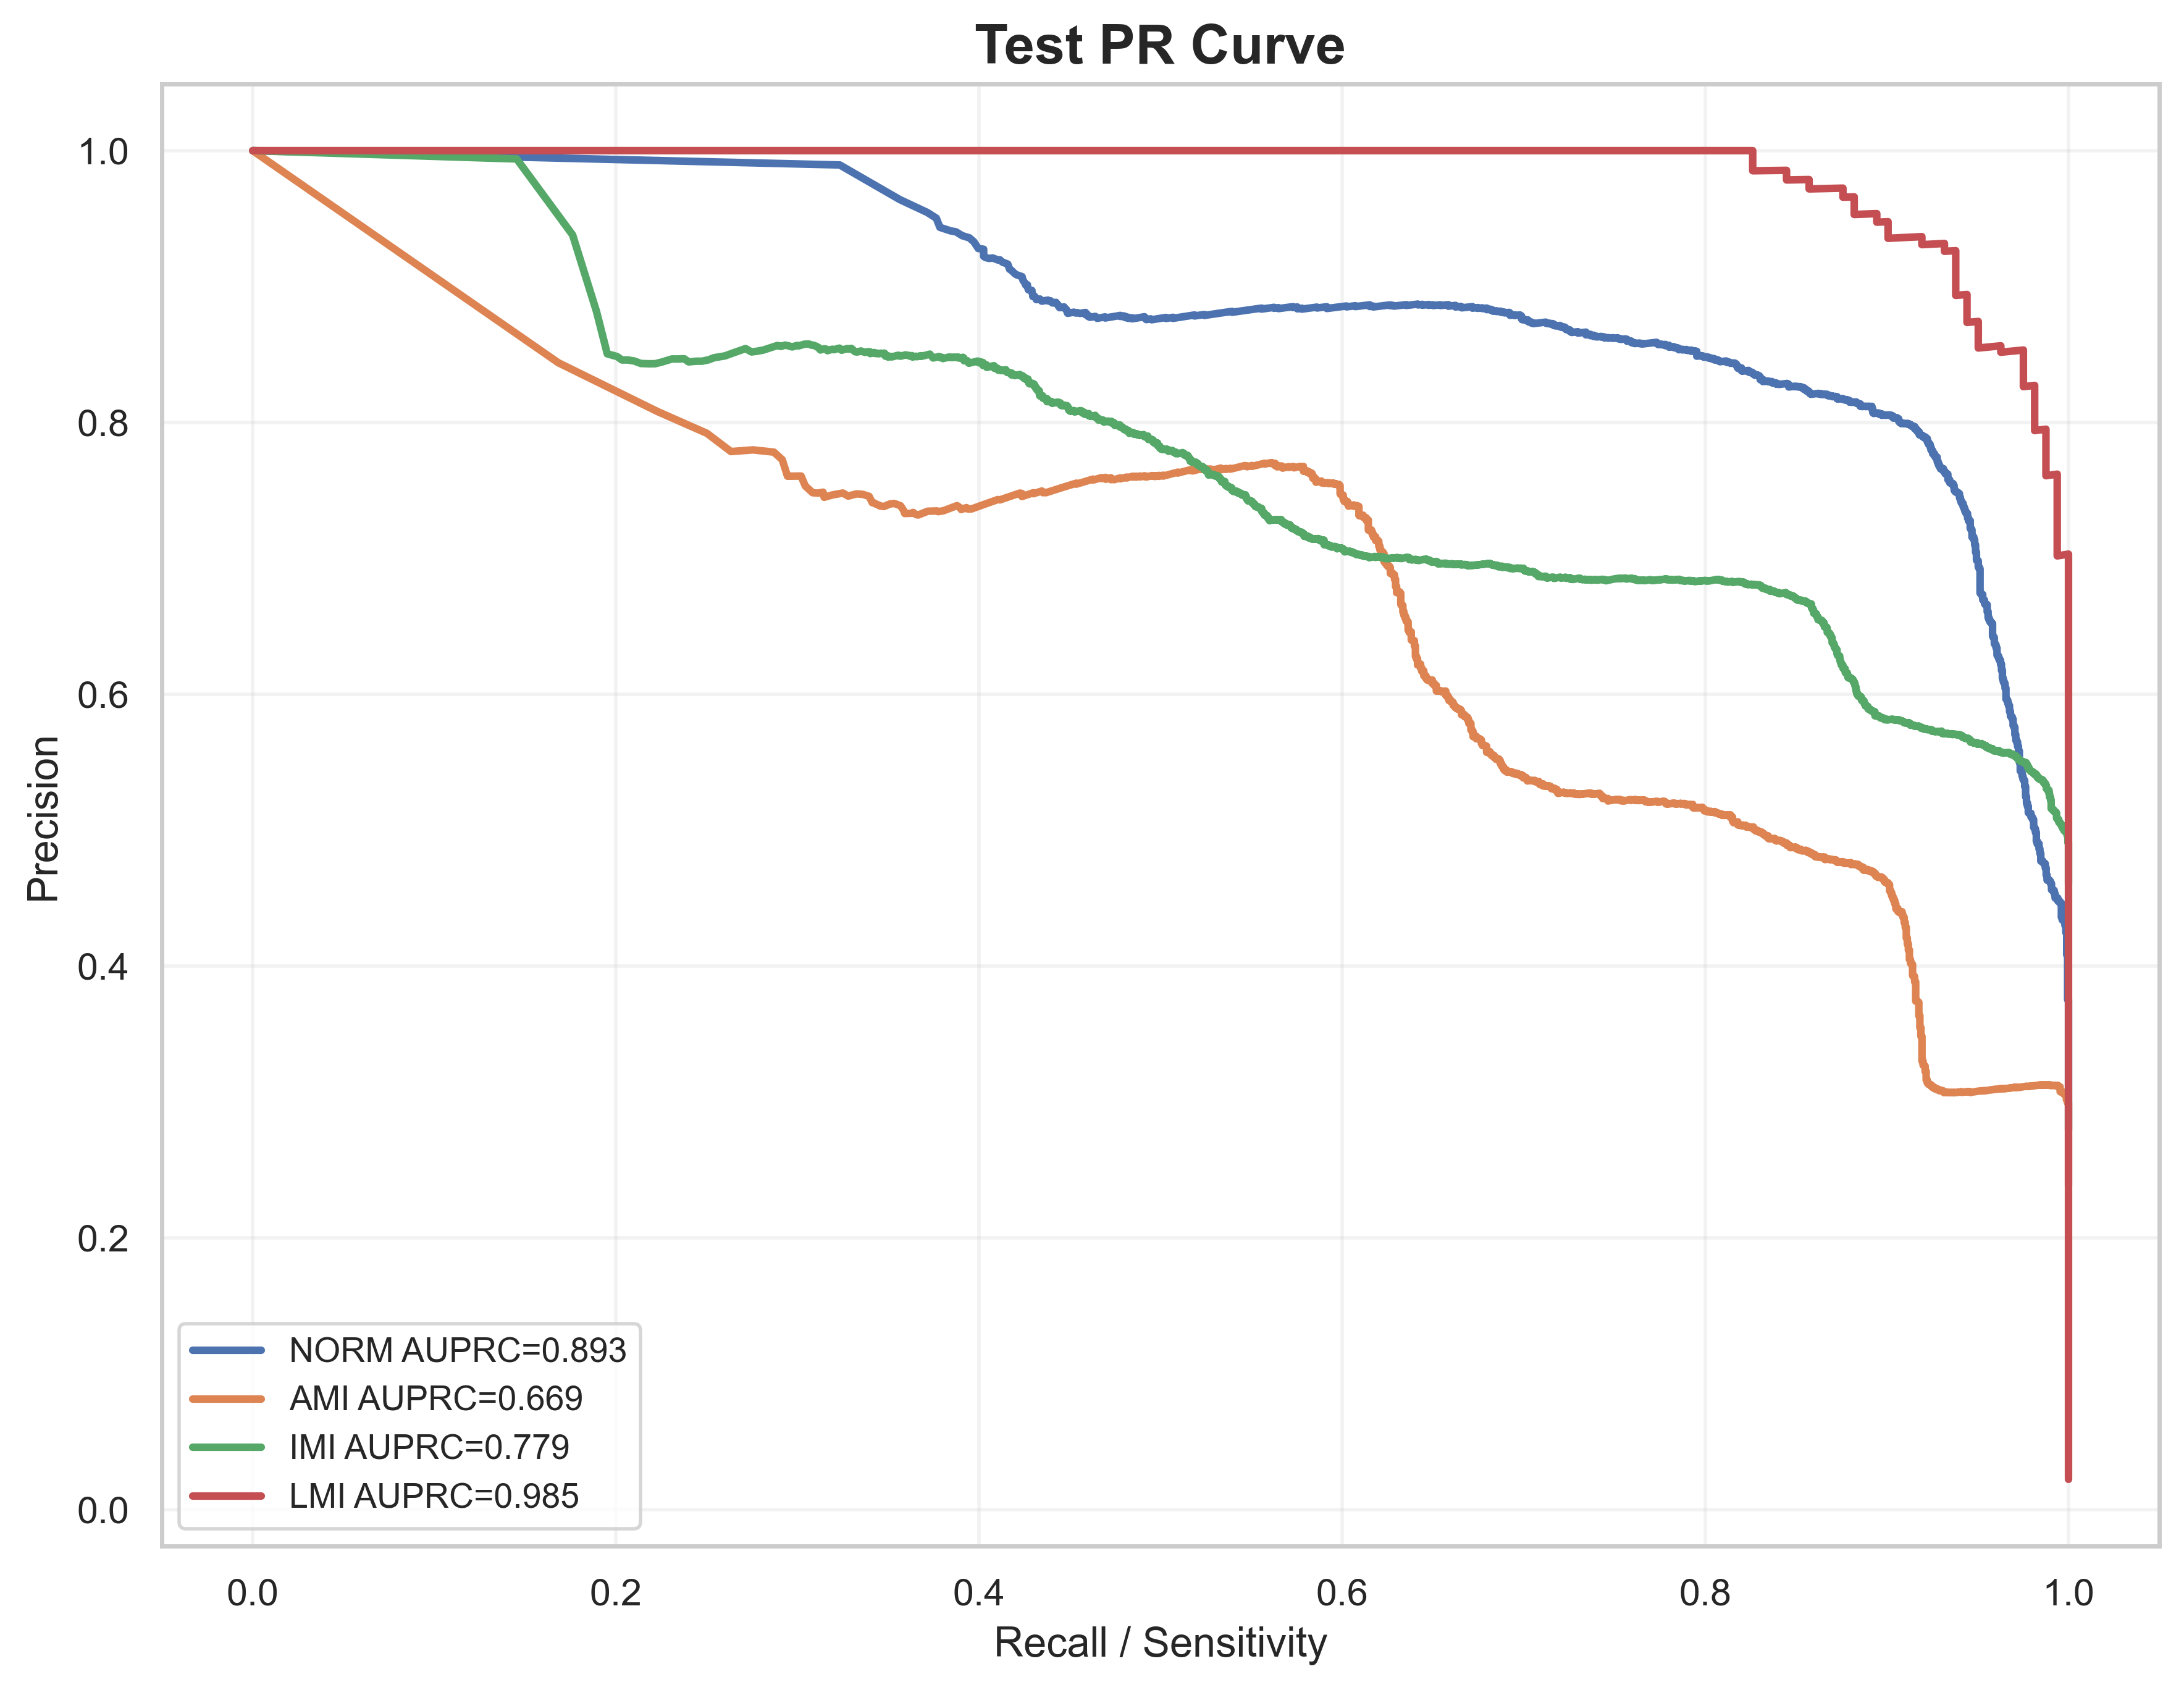

The data file committed next to this chart (first rows):
label, recall, precision, auprc
NORM, 1.0, 0.2792, 0.8935
NORM, 1.0, 0.2793, 0.8935
NORM, 1.0, 0.2793, 0.8935
NORM, 1.0, 0.2794, 0.8935
NORM, 1.0, 0.2794, 0.8935
NORM, 1.0, 0.2794, 0.8935
NORM, 1.0, 0.2795, 0.8935
NORM, 1.0, 0.2795, 0.8935
NORM, 1.0, 0.2795, 0.8935
NORM, 1.0, 0.2796, 0.8935
NORM, 1.0, 0.2796, 0.8935
NORM, 1.0, 0.2797, 0.8935
NORM, 1.0, 0.2797, 0.8935
NORM, 1.0, 0.2797, 0.8935
NORM, 1.0, 0.2798, 0.8935
NORM, 1.0, 0.2798, 0.8935
NORM, 1.0, 0.2799, 0.8935
NORM, 1.0, 0.2799, 0.8935
NORM, 1.0, 0.2799, 0.8935
NORM, 1.0, 0.28, 0.8935
NORM, 1.0, 0.28, 0.8935
NORM, 1.0, 0.28, 0.8935
NORM, 1.0, 0.2801, 0.8935
NORM, 1.0, 0.2801, 0.8935
NORM, 1.0, 0.2802, 0.8935
NORM, 1.0, 0.2802, 0.8935
NORM, 1.0, 0.2802, 0.8935
NORM, 1.0, 0.2803, 0.8935
NORM, 1.0, 0.2803, 0.8935
NORM, 1.0, 0.2804, 0.8935
NORM, 1.0, 0.2804, 0.8935
NORM, 1.0, 0.2804, 0.8935
NORM, 1.0, 0.2805, 0.8935
NORM, 1.0, 0.2805, 0.8935
NORM, 1.0, 0.2805, 0.8935
NORM, 1.0, 0.2806, 0.8935
NORM, 1.0, 0.2806, 0.8935
NORM, 1.0, 0.2807, 0.8935
NORM, 1.0, 0.2807, 0.8935
NORM, 1.0, 0.2807, 0.8935
NORM, 1.0, 0.2808, 0.8935
NORM, 1.0, 0.2808, 0.8935
NORM, 1.0, 0.2809, 0.8935
NORM, 1.0, 0.2809, 0.8935
NORM, 1.0, 0.2809, 0.8935
NORM, 1.0, 0.281, 0.8935
NORM, 1.0, 0.281, 0.8935
NORM, 1.0, 0.2811, 0.8935
NORM, 1.0, 0.2811, 0.8935
NORM, 1.0, 0.2811, 0.8935
NORM, 1.0, 0.2812, 0.8935
NORM, 1.0, 0.2812, 0.8935
NORM, 1.0, 0.2812, 0.8935
NORM, 1.0, 0.2813, 0.8935
NORM, 1.0, 0.2813, 0.8935
NORM, 1.0, 0.2814, 0.8935
NORM, 1.0, 0.2814, 0.8935
NORM, 1.0, 0.2814, 0.8935
NORM, 1.0, 0.2815, 0.8935
NORM, 1.0, 0.2815, 0.8935
... 25,654 more rows
